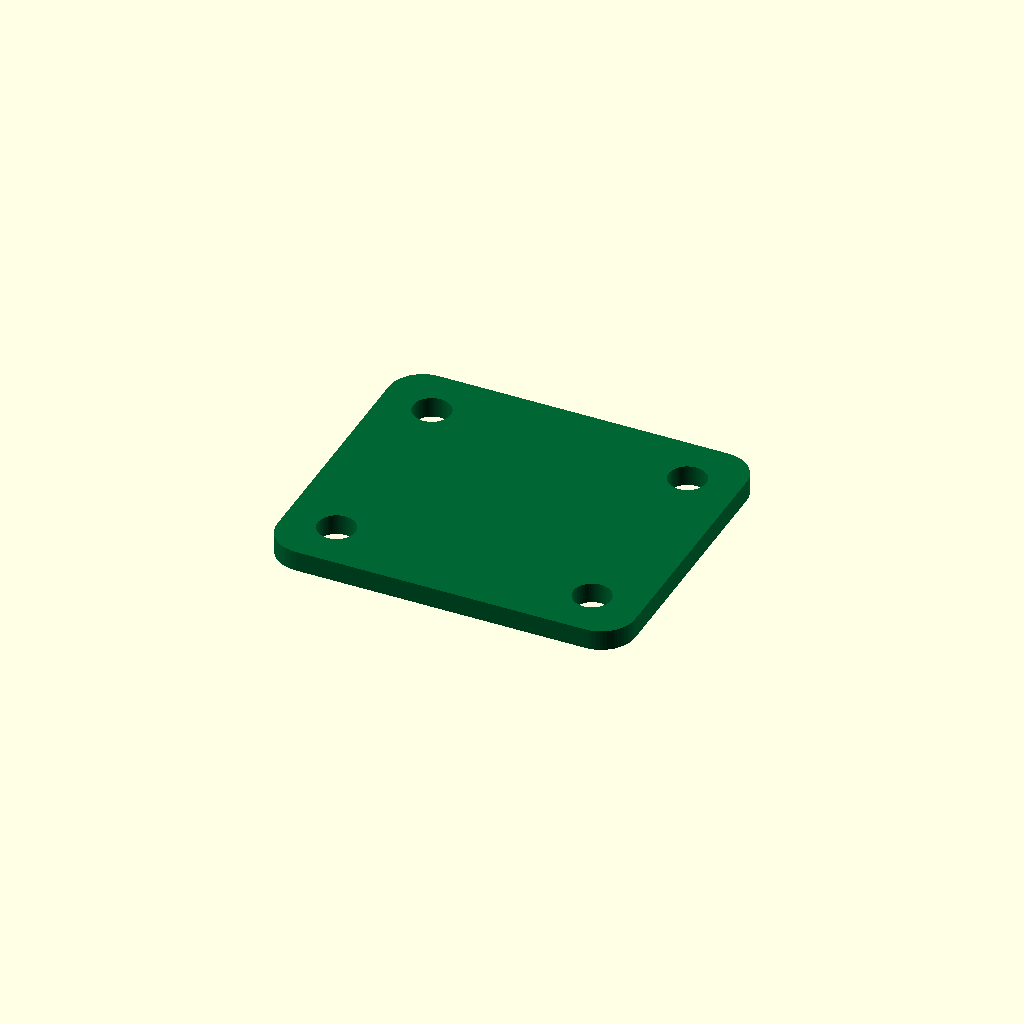
Cell 1: the model at its default parameters.
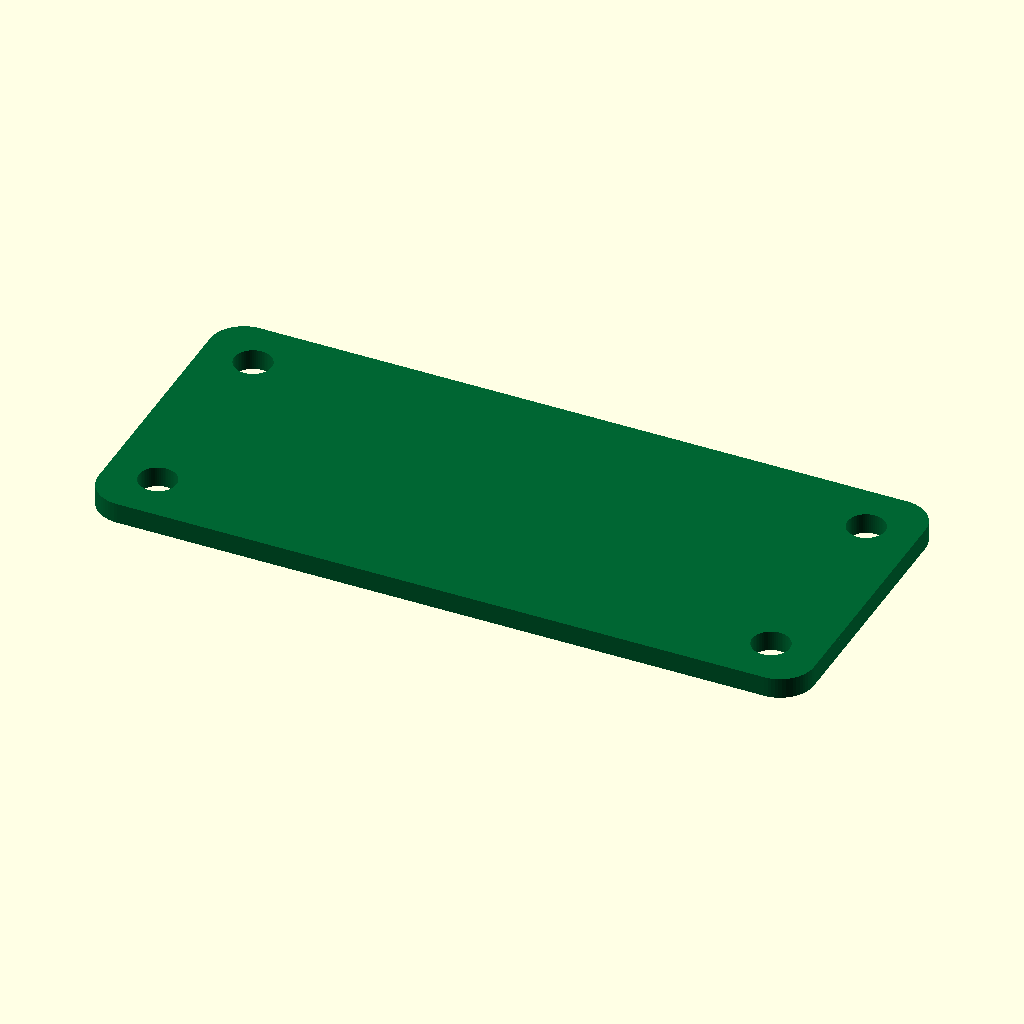
Cell 2 — pcb_length set to 42, the other parameters unchanged.
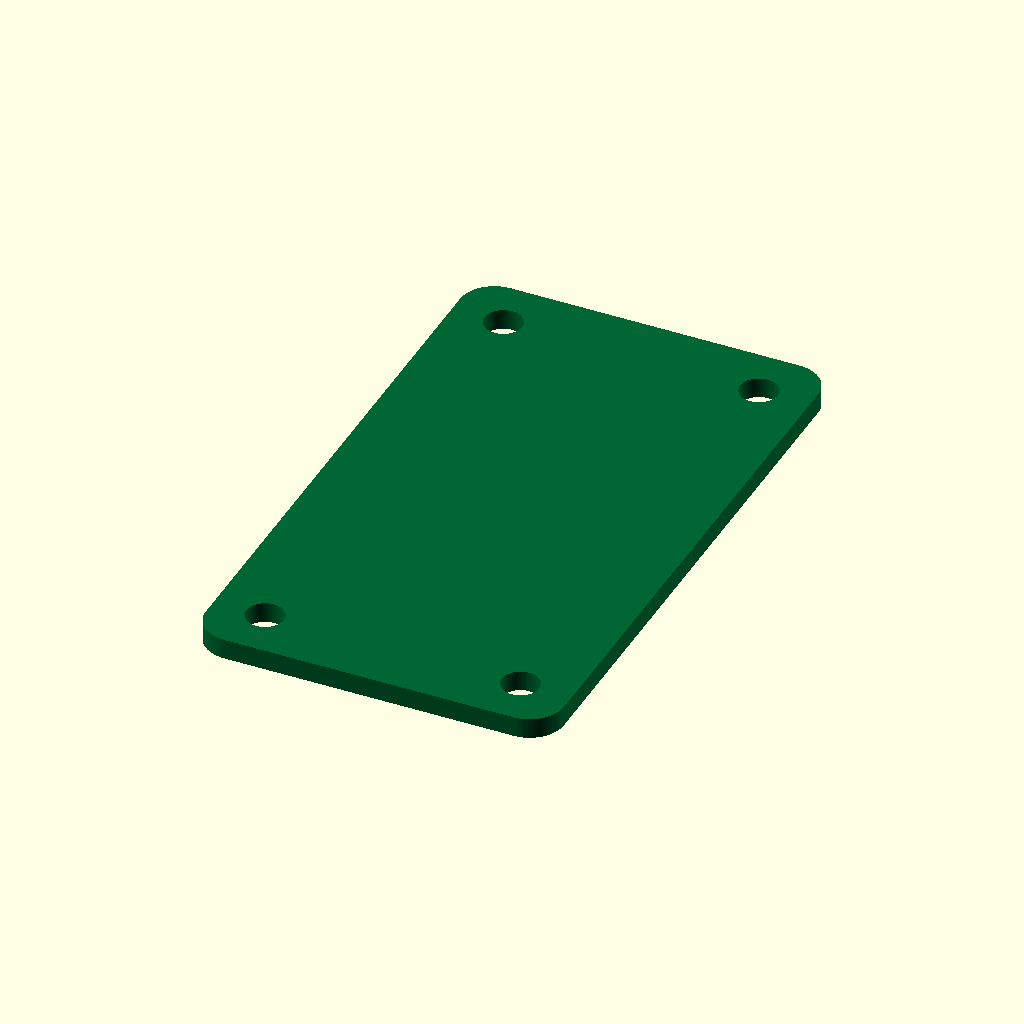
Cell 3: pcb_width = 36 (everything else at default).
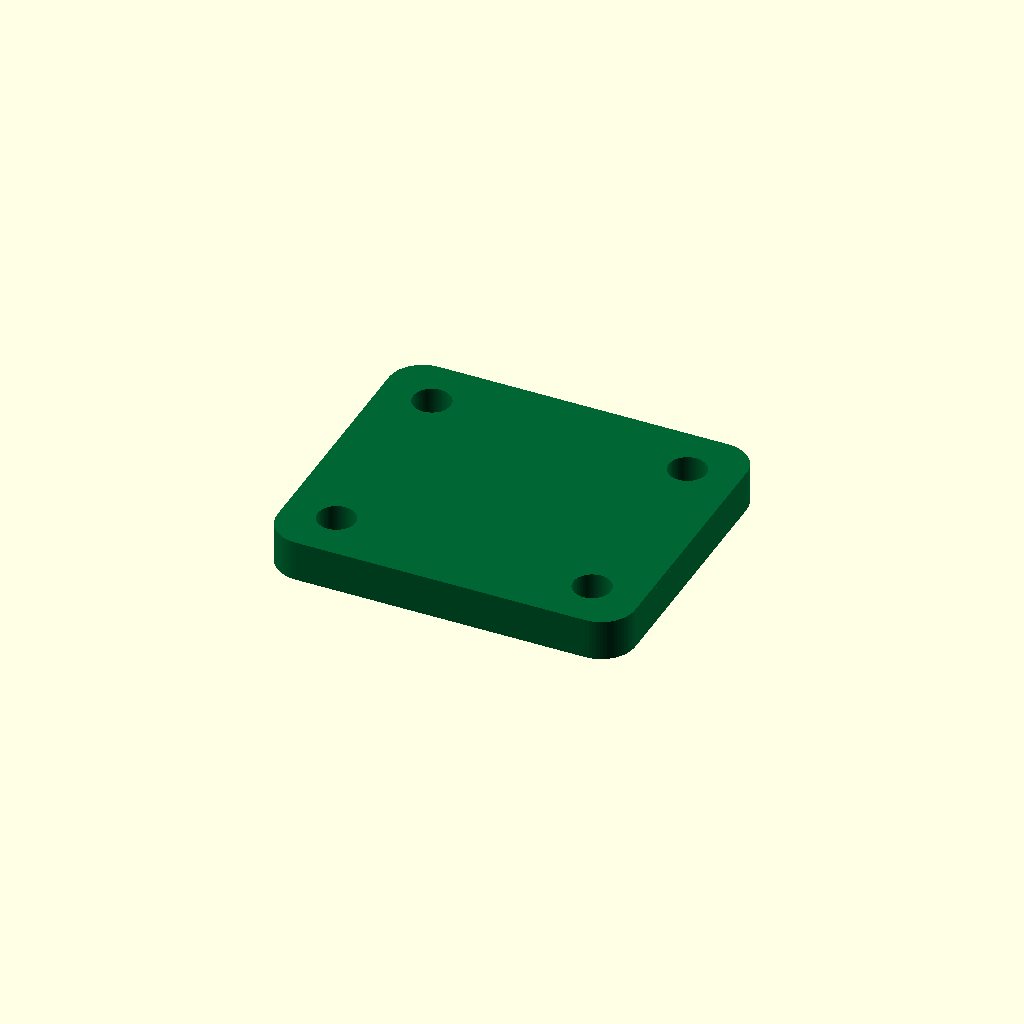
Cell 4 — pcb_thickness set to 2.4, the other parameters unchanged.
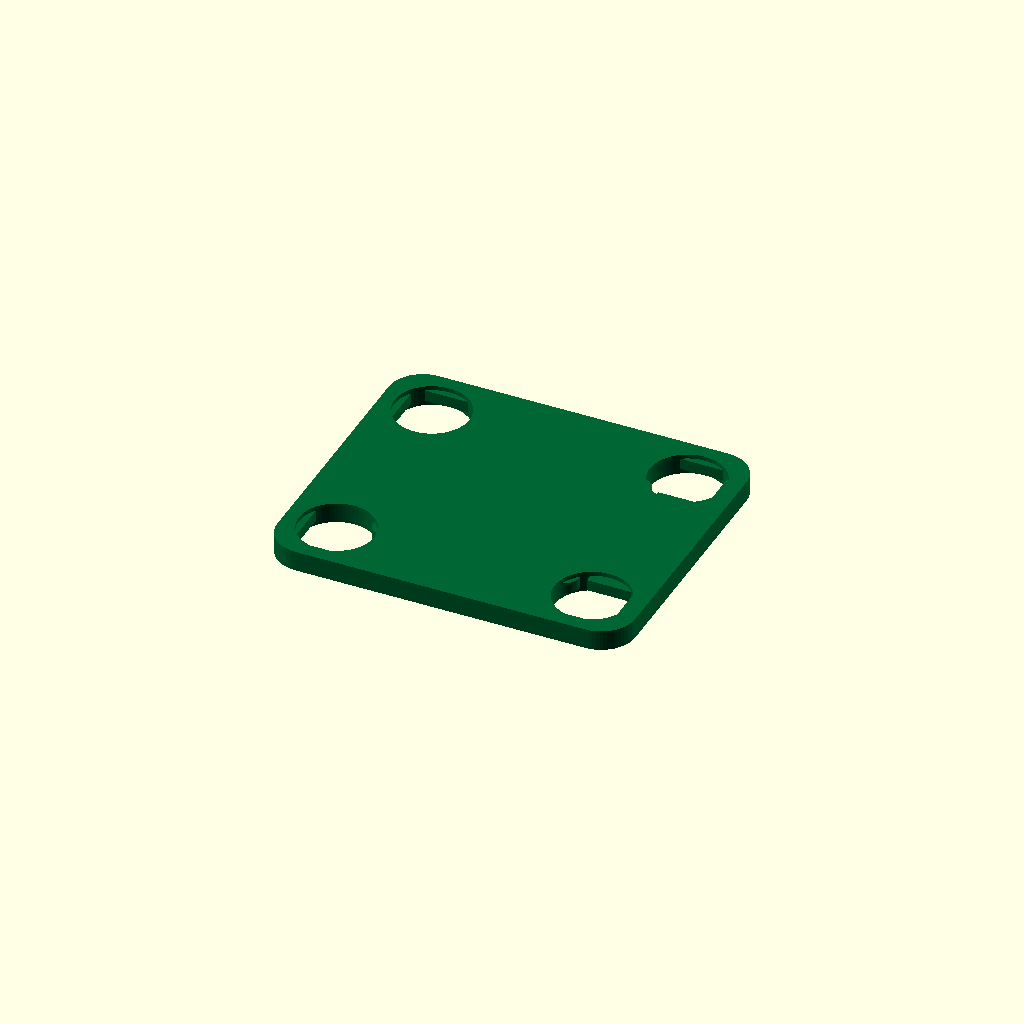
Cell 5 — mount_hole_diameter set to 4.4, the other parameters unchanged.
All cells are drawn from one camera (rotation 55°, 0°, 25°, orthographic, colour scheme Cornfield), so only the parameter changes between them.
Source of the model, results/nopscadlib/ablations/no_verification/scad/pcb__XIAO.scad:
// PCB: 21.0mm x 18.0mm x 1.2mm (one connected solid)

// Parameters
pcb_length = 21.0;
pcb_width  = 18.0;
pcb_thickness = 1.2;

corner_radius = 2.0;

mount_hole_diameter = 2.2;
mount_hole_edge_offset = 3.0;

pad_diameter = 1.6;
pad_thickness = 0.05;

silk_line_width = 0.4;
silk_thickness = 0.05;
silk_margin = 1.0;

finger_count = 6;
finger_width = 1.5;
finger_length = 4.0;
finger_thickness = 0.05;

feature_overlap = 0.6;   // overlap to guarantee watertight unions/differences
$fn = 64;

// --- Helpers ---
function clamp(v, lo, hi) = v < lo ? lo : (v > hi ? hi : v);

// Rounded rectangle prism using linear_extrude of a 2D rounded rectangle
module rounded_rect_prism(L, W, H, R) {
  R2 = clamp(R, 0, min(L, W)/2);
  linear_extrude(height=H, center=true, convexity=10)
    offset(r=R2)
      square([L - 2*R2, W - 2*R2], center=true);
}

module mount_hole(x, y) {
  translate([x, y, 0])
    cylinder(d=mount_hole_diameter, h=pcb_thickness + 2*feature_overlap, center=true);
}

module pad(x, y) {
  // Slightly overlap into PCB so pads are connected to the main solid
  translate([x, y, pcb_thickness/2 + pad_thickness/2 - feature_overlap])
    cylinder(d=pad_diameter, h=pad_thickness + feature_overlap, center=true);
}

module silk_line(x, y, len, wid) {
  translate([x, y, pcb_thickness/2 + silk_thickness/2 - feature_overlap])
    cube([len, wid, silk_thickness + feature_overlap], center=true);
}

module finger(x, y) {
  translate([x, y, pcb_thickness/2 + finger_thickness/2 - feature_overlap])
    cube([finger_length, finger_width, finger_thickness + feature_overlap], center=true);
}

// --- Main PCB body (exact 21x18 outline, 1.2 thick) ---
module pcb_body_with_holes() {
  difference() {
    rounded_rect_prism(pcb_length, pcb_width, pcb_thickness, corner_radius);

    // 4 mounting holes, placed by formula from dimensions
    mount_hole(-pcb_length/2 + mount_hole_edge_offset,  pcb_width/2 - mount_hole_edge_offset);
    mount_hole( pcb_length/2 - mount_hole_edge_offset,  pcb_width/2 - mount_hole_edge_offset);
    mount_hole(-pcb_length/2 + mount_hole_edge_offset, -pcb_width/2 + mount_hole_edge_offset);
    mount_hole( pcb_length/2 - mount_hole_edge_offset, -pcb_width/2 + mount_hole_edge_offset);
  }
}

module copper_pads() {
  union() {
    pad(-pcb_length/4,  pcb_width/4);
    pad( pcb_length/4,  pcb_width/4);
    pad(-pcb_length/4, -pcb_width/4);
    pad( pcb_length/4, -pcb_width/4);
  }
}

module silkscreen_markings() {
  union() {
    // Top/bottom lines
    silk_line(0,  pcb_width/2 - silk_margin, pcb_length - 2*silk_margin, silk_line_width);
    silk_line(0, -pcb_width/2 + silk_margin, pcb_length - 2*silk_margin, silk_line_width);

    // Left/right lines (swap len/wid to make vertical bars)
    silk_line(-pcb_length/2 + silk_margin, 0, silk_line_width, pcb_width - 2*silk_margin);
    silk_line( pcb_length/2 - silk_margin, 0, silk_line_width, pcb_width - 2*silk_margin);
  }
}

module edge_connector_fingers() {
  union() {
    // Keep fingers within board width
    usable_w = pcb_width - 2*silk_margin;
    pitch = finger_width;
    total = finger_count * pitch;
    y0 = -total/2 + pitch/2;

    for (i = [0:finger_count-1]) {
      y = y0 + i*pitch;
      // Place at right edge, connected by overlap
      x = pcb_length/2 - finger_length/2;
      finger(x, y);
    }
  }
}

module pcb_complete() {
  // One connected solid: pads/silk/fingers overlap into the PCB
  union() {
    pcb_body_with_holes();
    copper_pads();
    silkscreen_markings();
    edge_connector_fingers();
  }
}

// Final Output
color([0.0, 0.4, 0.2]) pcb_complete();
Parameter table extracted from the source (name, type, default, range or options):
pcb_length: number, default 21
pcb_width: number, default 18
pcb_thickness: number, default 1.2
corner_radius: number, default 2
mount_hole_diameter: number, default 2.2
mount_hole_edge_offset: number, default 3
pad_diameter: number, default 1.6
pad_thickness: number, default 0.05
silk_line_width: number, default 0.4
silk_thickness: number, default 0.05
silk_margin: number, default 1
finger_count: number, default 6
finger_width: number, default 1.5
finger_length: number, default 4
finger_thickness: number, default 0.05
feature_overlap: number, default 0.6
